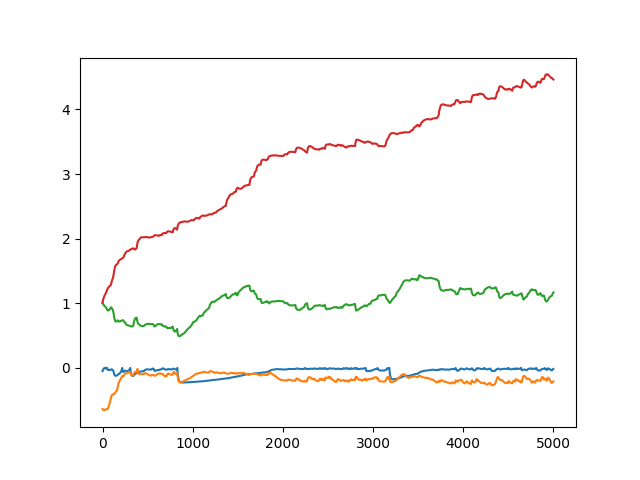

Data behind this chart, as committed beside it:
# p0, p1, p2, p3, reward
-5.075285583734512329e-02, -6.341639757156372070e-01, 1.009999990463256836e+00, 1.009999990463256836e+00, 0.000000000000000000e+00
-4.788938537240028381e-02, -6.367742419242858887e-01, 1.005966186523437500e+00, 1.018984794616699219e+00, 0.000000000000000000e+00
-4.223461821675300598e-02, -6.411475539207458496e-01, 1.001320838928222656e+00, 1.028357982635498047e+00, 0.000000000000000000e+00
-3.782748803496360779e-02, -6.446685791015625000e-01, 9.974541068077087402e-01, 1.036040902137756348e+00, 0.000000000000000000e+00
-3.321635350584983826e-02, -6.461201906204223633e-01, 9.944697618484497070e-01, 1.043262958526611328e+00, 0.000000000000000000e+00
-2.917100861668586731e-02, -6.474454402923583984e-01, 9.918720722198486328e-01, 1.049517750740051270e+00, 0.000000000000000000e+00
-2.599872834980487823e-02, -6.485303640365600586e-01, 9.895256757736206055e-01, 1.055001974105834961e+00, 0.000000000000000000e+00
-2.288324758410453796e-02, -6.492090225219726562e-01, 9.874719977378845215e-01, 1.060064315795898438e+00, 0.000000000000000000e+00
-2.017604745924472809e-02, -6.498073935508728027e-01, 9.856359362602233887e-01, 1.064562320709228516e+00, 0.000000000000000000e+00
-1.851563341915607452e-02, -6.512070894241333008e-01, 9.826520681381225586e-01, 1.069844603538513184e+00, 0.000000000000000000e+00
-1.707671023905277252e-02, -6.524212956428527832e-01, 9.799640178680419922e-01, 1.074607849121093750e+00, 0.000000000000000000e+00
-1.589643955230712891e-02, -6.536009907722473145e-01, 9.774900078773498535e-01, 1.078905105590820312e+00, 0.000000000000000000e+00
-1.479525864124298096e-02, -6.546097397804260254e-01, 9.752849340438842773e-01, 1.082777738571166992e+00, 0.000000000000000000e+00
-1.363597065210342407e-02, -6.553984284400939941e-01, 9.733657836914062500e-01, 1.086263775825500488e+00, 0.000000000000000000e+00
-1.218573655933141708e-02, -6.557034850120544434e-01, 9.718312621116638184e-01, 1.089405059814453125e+00, 0.000000000000000000e+00
-1.063146069645881653e-02, -6.554502844810485840e-01, 9.705255031585693359e-01, 1.092432618141174316e+00, 0.000000000000000000e+00
-9.119889698922634125e-03, -6.551583409309387207e-01, 9.689936637878417969e-01, 1.095698714256286621e+00, 0.000000000000000000e+00
-8.079812861979007721e-03, -6.543951630592346191e-01, 9.677184820175170898e-01, 1.098717212677001953e+00, 0.000000000000000000e+00
-8.141375146806240082e-03, -6.556403040885925293e-01, 9.644139409065246582e-01, 1.103372931480407715e+00, 0.000000000000000000e+00
-8.198238909244537354e-03, -6.568428874015808105e-01, 9.613333344459533691e-01, 1.107677936553955078e+00, 0.000000000000000000e+00
-5.509754177182912827e-03, -6.553744077682495117e-01, 9.597295522689819336e-01, 1.111615061759948730e+00, 0.000000000000000000e+00
-2.621827181428670883e-03, -6.536136269569396973e-01, 9.584463238716125488e-01, 1.115217208862304688e+00, 0.000000000000000000e+00
-9.284983389079570770e-05, -6.520110368728637695e-01, 9.572697877883911133e-01, 1.118504762649536133e+00, 0.000000000000000000e+00
1.731141121126711369e-03, -6.507878899574279785e-01, 9.559161663055419922e-01, 1.121764540672302246e+00, 0.000000000000000000e+00
1.487818313762545586e-03, -6.499531865119934082e-01, 9.545634388923645020e-01, 1.124794006347656250e+00, 0.000000000000000000e+00
1.315140165388584137e-03, -6.482226848602294922e-01, 9.537110924720764160e-01, 1.127564430236816406e+00, 0.000000000000000000e+00
1.049312297254800797e-03, -6.465027332305908203e-01, 9.529845714569091797e-01, 1.130099296569824219e+00, 0.000000000000000000e+00
5.371281295083463192e-04, -6.451028585433959961e-01, 9.520872831344604492e-01, 1.132647037506103516e+00, 0.000000000000000000e+00
-7.841154001653194427e-07, -6.437751650810241699e-01, 9.512740373611450195e-01, 1.134991049766540527e+00, 0.000000000000000000e+00
-7.708739140070974827e-04, -6.425087451934814453e-01, 9.505346417427062988e-01, 1.137154936790466309e+00, 0.000000000000000000e+00
-1.720170141197741032e-03, -6.411032676696777344e-01, 9.499482512474060059e-01, 1.139139294624328613e+00, 0.000000000000000000e+00
-2.787326928228139877e-03, -6.399007439613342285e-01, 9.490454196929931641e-01, 1.141400814056396484e+00, 0.000000000000000000e+00
-3.906840924173593521e-03, -6.387036442756652832e-01, 9.482427835464477539e-01, 1.143482327461242676e+00, 0.000000000000000000e+00
-5.126738920807838440e-03, -6.384420394897460938e-01, 9.461992383003234863e-01, 1.146699309349060059e+00, 0.000000000000000000e+00
-6.207493599504232407e-03, -6.381791234016418457e-01, 9.443528652191162109e-01, 1.149623990058898926e+00, 0.000000000000000000e+00
-7.317866664379835129e-03, -6.379572153091430664e-01, 9.426565766334533691e-01, 1.152288198471069336e+00, 0.000000000000000000e+00
-8.382836356759071350e-03, -6.377021670341491699e-01, 9.410899877548217773e-01, 1.154765605926513672e+00, 0.000000000000000000e+00
-9.436788037419319153e-03, -6.374421119689941406e-01, 9.396538138389587402e-01, 1.157039284706115723e+00, 0.000000000000000000e+00
-9.726000949740409851e-03, -6.386742591857910156e-01, 9.363858699798583984e-01, 1.161043286323547363e+00, 0.000000000000000000e+00
-9.987529367208480835e-03, -6.391280889511108398e-01, 9.335668087005615234e-01, 1.164812922477722168e+00, 0.000000000000000000e+00
-9.751019999384880066e-03, -6.387232542037963867e-01, 9.309036731719970703e-01, 1.168820619583129883e+00, 0.000000000000000000e+00
-9.705420583486557007e-03, -6.382358074188232422e-01, 9.284989237785339355e-01, 1.172482371330261230e+00, 0.000000000000000000e+00
-7.218232378363609314e-03, -6.388353705406188965e-01, 9.243326187133789062e-01, 1.178020119667053223e+00, 0.000000000000000000e+00
-5.146697163581848145e-03, -6.394271850585937500e-01, 9.205059409141540527e-01, 1.183065533638000488e+00, 0.000000000000000000e+00
-2.741513308137655258e-03, -6.396315693855285645e-01, 9.171942472457885742e-01, 1.187633156776428223e+00, 0.000000000000000000e+00
3.077185247093439102e-04, -6.388138532638549805e-01, 9.145499467849731445e-01, 1.191834807395935059e+00, 0.000000000000000000e+00
2.887585898861289024e-03, -6.380870342254638672e-01, 9.121397137641906738e-01, 1.195655345916748047e+00, 0.000000000000000000e+00
3.601621370762586594e-03, -6.379783749580383301e-01, 9.093053340911865234e-01, 1.199713587760925293e+00, 0.000000000000000000e+00
4.120385739952325821e-03, -6.379450559616088867e-01, 9.066967368125915527e-01, 1.203417181968688965e+00, 0.000000000000000000e+00
3.615697147324681282e-03, -6.380528211593627930e-01, 9.040198922157287598e-01, 1.207136034965515137e+00, 0.000000000000000000e+00
-7.635119836777448654e-04, -6.390002965927124023e-01, 9.013192653656005859e-01, 1.210662007331848145e+00, 6.727805786132812500e+02
-5.253956653177738190e-03, -6.394073963165283203e-01, 8.989819288253784180e-01, 1.213929295539855957e+00, 0.000000000000000000e+00
-9.730562567710876465e-03, -6.399303674697875977e-01, 8.961676955223083496e-01, 1.217610359191894531e+00, 0.000000000000000000e+00
-1.357525307685136795e-02, -6.392831206321716309e-01, 8.944181799888610840e-01, 1.220559716224670410e+00, 0.000000000000000000e+00
-1.714101992547512054e-02, -6.386603713035583496e-01, 8.926844596862792969e-01, 1.223409533500671387e+00, 0.000000000000000000e+00
-2.017040550708770752e-02, -6.369154453277587891e-01, 8.916974067687988281e-01, 1.225914955139160156e+00, 0.000000000000000000e+00
-2.297014743089675903e-02, -6.345595121383666992e-01, 8.911364078521728516e-01, 1.228145122528076172e+00, 0.000000000000000000e+00
-2.549809031188488007e-02, -6.325303316116333008e-01, 8.905628323554992676e-01, 1.230199098587036133e+00, 0.000000000000000000e+00
-2.789402194321155548e-02, -6.307476758956909180e-01, 8.899824619293212891e-01, 1.232068538665771484e+00, 0.000000000000000000e+00
-2.952789328992366791e-02, -6.282861828804016113e-01, 8.895601630210876465e-01, 1.234249353408813477e+00, 0.000000000000000000e+00
... 4,941 more rows
